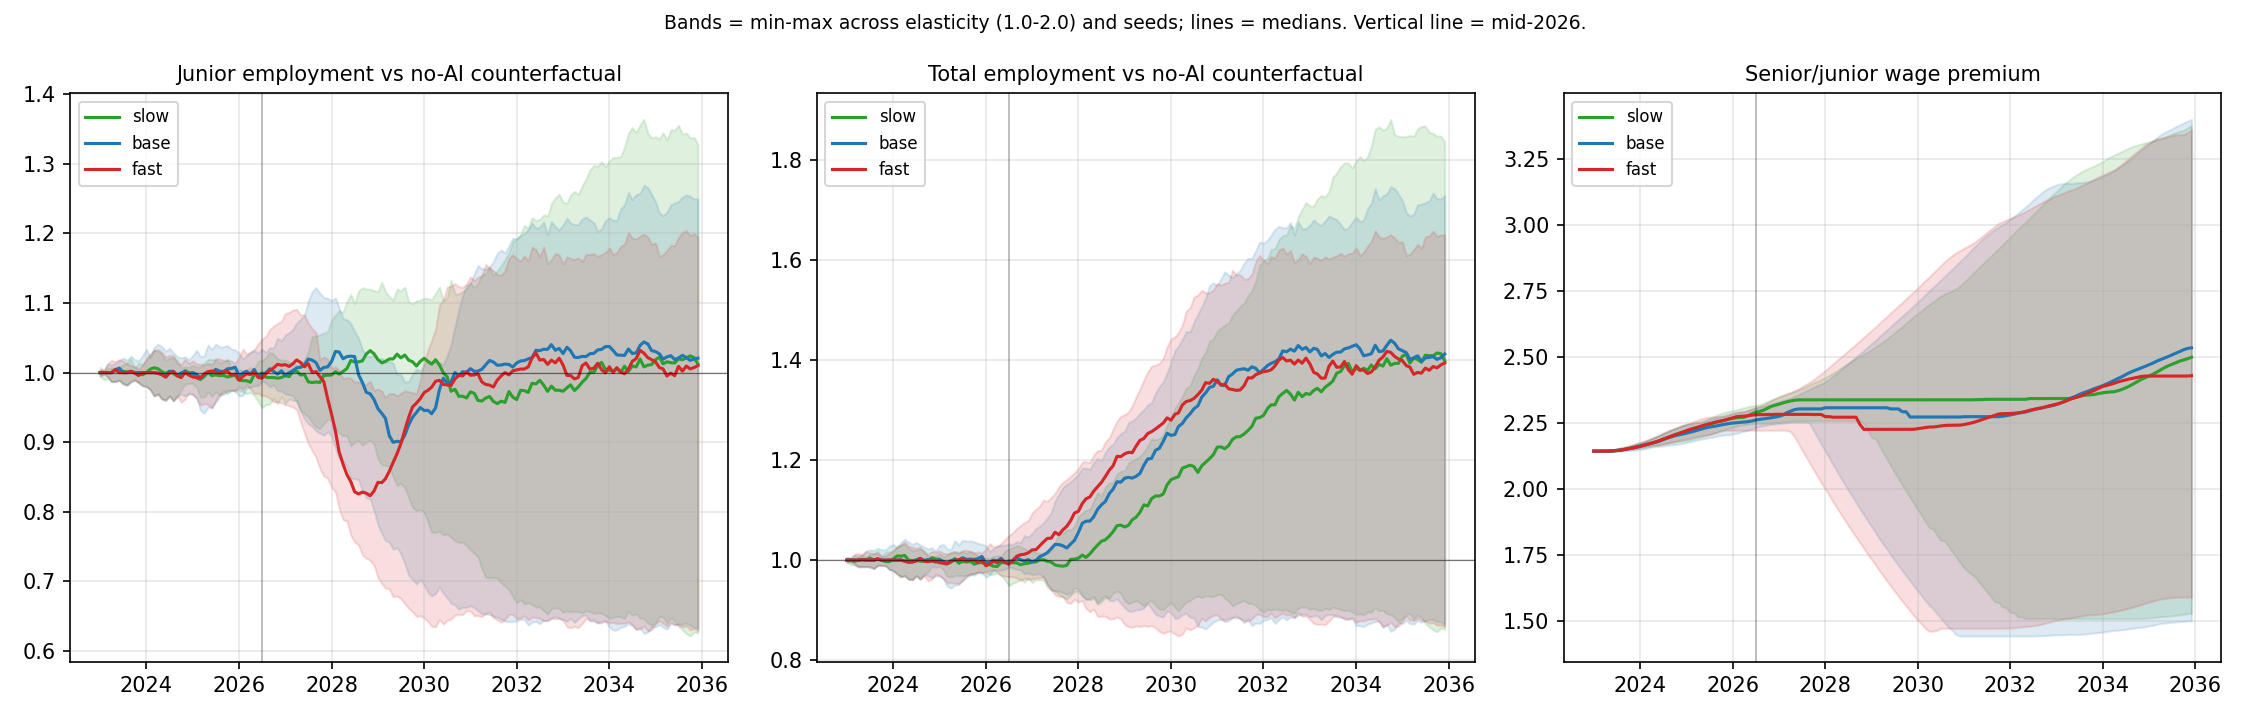

The data file committed next to this chart (first rows):
month, employed_junior, employed_mid, employed_senior, employed_total, unemployed, junior_hires, hires_total, vacancies_posted, grads, layoffs, exits, ai_task_share, adoption, unit_cost_rel, wage_junior, wage_mid, wage_senior, senior_premium, elasticity, junior_hires_per_senior, employed_junior_vs_cf, employed_mid_vs_cf, employed_senior_vs_cf
0, 2158, 1443, 854, 4455, 269, 24, 45, 45, 27, 64, 0, 3.6985899511355754e-05, 0.03961, 1.004, 5833, 9167, 12500, 2.143, 1.0, 0.3372, 1.002, 1.004, 1.0
1, 2157, 1444, 858, 4459, 281, 29, 65, 65, 21, 56, 0, 4.364468216377957e-05, 0.04294, 1.004, 5833, 9167, 12500, 2.143, 1.0, 0.3706, 0.9894, 0.9897, 0.9977
2, 2147, 1441, 844, 4432, 319, 20, 45, 45, 18, 67, 2, 5.119956854380334e-05, 0.04627, 1.004, 5833, 9167, 12500, 2.143, 1.0, 0.346, 0.9917, 0.9917, 0.9803
3, 2162, 1443, 856, 4461, 304, 35, 74, 74, 16, 44, 1, 6.034350296550465e-05, 0.05009, 1.004, 5832, 9167, 12500, 2.143, 1.0, 0.3785, 1.001, 0.9952, 0.993
4, 2183, 1460, 866, 4509, 271, 45, 92, 92, 16, 44, 1, 7.081877064477529e-05, 0.05399, 1.004, 5832, 9167, 12500, 2.143, 1.0, 0.424, 1.004, 1.001, 1.0
5, 2181, 1451, 858, 4490, 303, 35, 65, 65, 16, 83, 2, 8.308661413528378e-05, 0.05816, 1.004, 5830, 9167, 12500, 2.144, 1.0, 0.4382, 1.007, 1.009, 0.9954
6, 2180, 1453, 863, 4496, 307, 26, 61, 61, 15, 52, 2, 9.57735475937073e-05, 0.06155, 1.003, 5827, 9167, 12500, 2.145, 1.0, 0.4251, 1.008, 1.008, 1.009
7, 2180, 1454, 863, 4497, 315, 21, 54, 54, 14, 49, 1, 0.0001118, 0.06597, 1.003, 5822, 9167, 12500, 2.147, 1.0, 0.4085, 1.005, 1.006, 1.011
8, 2194, 1459, 868, 4521, 296, 50, 97, 97, 13, 69, 4, 0.0001294, 0.07006, 1.003, 5818, 9167, 12500, 2.148, 1.0, 0.4378, 1.004, 1.003, 1.016
9, 2198, 1467, 874, 4539, 286, 34, 74, 74, 14, 54, 4, 0.0001488, 0.07395, 1.002, 5813, 9167, 12500, 2.15, 1.0, 0.438, 1.001, 0.9973, 1.013
10, 2202, 1470, 873, 4545, 290, 38, 77, 77, 13, 69, 1, 0.000171, 0.07798, 1.002, 5808, 9167, 12500, 2.152, 1.0, 0.4461, 1.0, 1.002, 1.009
11, 2216, 1474, 874, 4564, 275, 37, 70, 73, 13, 47, 5, 0.0001952, 0.08168, 1.002, 5803, 9167, 12500, 2.154, 1.0, 0.4508, 1.008, 1.01, 1.015
12, 2211, 1470, 883, 4564, 281, 24, 66, 81, 13, 62, 3, 0.0002216, 0.08511, 1.001, 5796, 9167, 12500, 2.157, 1.0, 0.4462, 1.011, 1.004, 1.024
13, 2204, 1478, 884, 4566, 291, 24, 65, 65, 13, 63, 1, 0.000251, 0.08845, 1.001, 5787, 9167, 12500, 2.16, 1.0, 0.44, 1.01, 1.017, 1.024
14, 2226, 1487, 882, 4595, 264, 46, 80, 83, 12, 47, 6, 0.0002849, 0.09207, 1, 5781, 9167, 12500, 2.162, 1.0, 0.4705, 1.022, 1.023, 1.023
15, 2226, 1488, 886, 4600, 266, 27, 60, 65, 13, 53, 4, 0.0003222, 0.09553, 0.9999, 5773, 9167, 12500, 2.165, 1.0, 0.4594, 1.023, 1.026, 1.027
16, 2210, 1482, 882, 4574, 299, 26, 51, 52, 12, 76, 4, 0.0003656, 0.09942, 0.9993, 5763, 9167, 12500, 2.169, 1.0, 0.4399, 1.01, 1.012, 1.016
17, 2223, 1490, 882, 4595, 286, 44, 83, 86, 11, 60, 1, 0.0004153, 0.1036, 0.9987, 5754, 9167, 12500, 2.172, 1.0, 0.4501, 1.007, 1.014, 1.013
18, 2236, 1491, 882, 4609, 279, 46, 72, 84, 12, 57, 4, 0.0004728, 0.1082, 0.9982, 5746, 9167, 12500, 2.175, 1.0, 0.4728, 1.009, 1.008, 1.003
19, 2247, 1505, 891, 4643, 250, 54, 82, 108, 12, 45, 4, 0.0005344, 0.1121, 0.9978, 5740, 9167, 12500, 2.178, 1.0, 0.5051, 1.014, 1.017, 1.022
20, 2257, 1504, 891, 4652, 246, 46, 82, 89, 13, 68, 3, 0.0006093, 0.1173, 0.9974, 5735, 9167, 12500, 2.179, 1.0, 0.5006, 1.018, 1.019, 1.021
21, 2242, 1498, 884, 4624, 278, 27, 60, 63, 13, 83, 4, 0.0006957, 0.1228, 0.9969, 5728, 9167, 12500, 2.182, 1.0, 0.4966, 1.004, 1.005, 1.003
22, 2246, 1506, 895, 4647, 257, 59, 100, 125, 12, 73, 6, 0.000792, 0.1282, 0.9964, 5721, 9167, 12500, 2.185, 1.0, 0.514, 1.003, 1.004, 1.011
23, 2251, 1500, 896, 4647, 265, 38, 61, 70, 13, 60, 4, 0.0008999, 0.1337, 0.9959, 5715, 9167, 12500, 2.187, 1.0, 0.5145, 1.003, 1.006, 1.009
24, 2232, 1484, 883, 4599, 322, 18, 39, 39, 13, 87, 4, 0.001018, 0.1387, 0.9952, 5705, 9167, 12500, 2.191, 1.0, 0.5153, 0.9916, 0.9907, 0.991
25, 2222, 1484, 881, 4587, 341, 26, 64, 64, 12, 74, 3, 0.001154, 0.1442, 0.9944, 5694, 9167, 12500, 2.195, 1.0, 0.5187, 0.9789, 0.9808, 0.9855
26, 2216, 1481, 873, 4570, 359, 33, 62, 62, 11, 74, 5, 0.001308, 0.15, 0.9935, 5681, 9167, 12500, 2.2, 1.0, 0.5086, 0.9647, 0.9705, 0.9678
27, 2228, 1487, 882, 4597, 339, 36, 83, 83, 10, 54, 1, 0.001479, 0.1556, 0.9927, 5669, 9167, 12500, 2.205, 1.0, 0.5136, 0.9649, 0.9687, 0.965
28, 2237, 1482, 884, 4603, 336, 41, 75, 75, 11, 66, 5, 0.001682, 0.1624, 0.9918, 5657, 9167, 12500, 2.209, 1.0, 0.5294, 0.9722, 0.9642, 0.9682
29, 2218, 1482, 882, 4582, 359, 27, 60, 60, 11, 79, 7, 0.001915, 0.1697, 0.9907, 5643, 9167, 12500, 2.215, 1.0, 0.5113, 0.9656, 0.9731, 0.9692
30, 2226, 1472, 880, 4578, 368, 32, 60, 60, 10, 63, 4, 0.002175, 0.177, 0.9896, 5629, 9167, 12500, 2.22, 1.0, 0.4966, 0.9721, 0.9634, 0.9702
31, 2212, 1481, 877, 4570, 371, 24, 61, 65, 10, 66, 12, 0.002476, 0.185, 0.9885, 5614, 9167, 12500, 2.226, 1.0, 0.4641, 0.9672, 0.9711, 0.9691
32, 2207, 1478, 879, 4564, 381, 26, 60, 60, 10, 65, 5, 0.002803, 0.1923, 0.9872, 5598, 9167, 12500, 2.233, 1.0, 0.4403, 0.9684, 0.9685, 0.9756
33, 2224, 1488, 886, 4598, 349, 45, 90, 92, 9, 56, 7, 0.003183, 0.2006, 0.986, 5584, 9167, 12500, 2.239, 1.0, 0.4571, 0.9725, 0.9732, 0.979
34, 2228, 1486, 886, 4600, 346, 39, 79, 85, 10, 74, 8, 0.003624, 0.2098, 0.9847, 5569, 9167, 12500, 2.244, 1.0, 0.4345, 0.9824, 0.9783, 0.9911
35, 2237, 1499, 895, 4631, 312, 47, 80, 97, 10, 49, 13, 0.004121, 0.2194, 0.9836, 5558, 9167, 12500, 2.249, 1.0, 0.4402, 0.9889, 0.9914, 1.001
36, 2230, 1485, 884, 4599, 338, 28, 58, 60, 11, 86, 13, 0.004698, 0.23, 0.9823, 5545, 9167, 12500, 2.254, 1.0, 0.457, 0.9772, 0.9744, 0.98
37, 2233, 1484, 882, 4599, 342, 28, 60, 60, 10, 57, 3, 0.005348, 0.2409, 0.9809, 5533, 9167, 12500, 2.259, 1.0, 0.4603, 0.973, 0.968, 0.9724
38, 2220, 1484, 880, 4584, 356, 26, 62, 62, 10, 74, 8, 0.006089, 0.2524, 0.9794, 5518, 9167, 12500, 2.265, 1.0, 0.4534, 0.9716, 0.9738, 0.967
39, 2233, 1490, 888, 4611, 331, 35, 74, 77, 10, 46, 7, 0.006943, 0.265, 0.9778, 5505, 9167, 12500, 2.271, 1.0, 0.4482, 0.9721, 0.9713, 0.9856
40, 2216, 1475, 880, 4571, 372, 22, 46, 46, 11, 83, 7, 0.007881, 0.2771, 0.976, 5490, 9167, 12500, 2.277, 1.0, 0.4307, 0.9719, 0.9704, 0.9756
41, 2202, 1467, 872, 4541, 406, 21, 45, 45, 9, 74, 4, 0.008958, 0.2903, 0.974, 5473, 9167, 12500, 2.284, 1.0, 0.4278, 0.9582, 0.9626, 0.9614
42, 2194, 1463, 873, 4530, 415, 30, 65, 65, 9, 74, 9, 0.0102, 0.3049, 0.9718, 5455, 9167, 12500, 2.292, 1.0, 0.425, 0.9498, 0.9482, 0.9458
43, 2212, 1476, 874, 4562, 375, 42, 96, 96, 9, 62, 15, 0.01158, 0.3196, 0.9696, 5439, 9167, 12500, 2.298, 1.0, 0.4451, 0.9539, 0.9541, 0.9521
44, 2235, 1483, 875, 4593, 341, 39, 75, 75, 11, 40, 10, 0.01312, 0.3344, 0.9673, 5426, 9167, 12500, 2.304, 1.0, 0.4594, 0.9613, 0.9605, 0.9511
45, 2235, 1490, 878, 4603, 330, 39, 88, 98, 11, 73, 7, 0.01481, 0.3487, 0.965, 5413, 9167, 12500, 2.309, 1.0, 0.451, 0.9684, 0.9663, 0.9617
46, 2233, 1480, 881, 4594, 340, 32, 67, 73, 11, 73, 7, 0.01668, 0.3633, 0.9624, 5400, 9167, 12500, 2.315, 1.0, 0.4415, 0.9654, 0.9567, 0.9618
47, 2251, 1502, 892, 4645, 293, 78, 105, 143, 12, 54, 8, 0.01875, 0.378, 0.96, 5390, 9167, 12500, 2.319, 1.0, 0.4709, 0.977, 0.9741, 0.9717
48, 2252, 1493, 890, 4635, 305, 33, 61, 64, 13, 70, 10, 0.02104, 0.393, 0.9572, 5381, 9167, 12500, 2.323, 1.0, 0.4775, 0.9703, 0.962, 0.9642
49, 2257, 1505, 891, 4653, 294, 44, 86, 92, 13, 68, 6, 0.02362, 0.4092, 0.9543, 5372, 9167, 12500, 2.327, 1.0, 0.4949, 0.9745, 0.9685, 0.9685
50, 2241, 1496, 882, 4619, 335, 28, 56, 56, 13, 88, 4, 0.02648, 0.4257, 0.9509, 5360, 9167, 12500, 2.332, 1.0, 0.5023, 0.9659, 0.9614, 0.9597
51, 2262, 1507, 896, 4665, 294, 52, 95, 107, 12, 48, 6, 0.02963, 0.4426, 0.9474, 5351, 9167, 12500, 2.336, 1.0, 0.5134, 0.9692, 0.9629, 0.9614
52, 2259, 1510, 897, 4666, 294, 35, 62, 73, 13, 58, 9, 0.03308, 0.4594, 0.9436, 5341, 9167, 12500, 2.34, 1.0, 0.5273, 0.9687, 0.9692, 0.9739
53, 2268, 1518, 898, 4684, 277, 51, 77, 96, 13, 56, 9, 0.0368, 0.4757, 0.9397, 5334, 9167, 12500, 2.344, 1.0, 0.5601, 0.9734, 0.9712, 0.9708
54, 2272, 1516, 900, 4688, 280, 30, 63, 71, 14, 55, 3, 0.04086, 0.4923, 0.9354, 5326, 9167, 12500, 2.347, 1.0, 0.5589, 0.9759, 0.9781, 0.9772
55, 2266, 1521, 906, 4693, 283, 37, 66, 86, 13, 59, 3, 0.04526, 0.5087, 0.9309, 5318, 9167, 12500, 2.351, 1.0, 0.5497, 0.9684, 0.9713, 0.97
56, 2257, 1509, 895, 4661, 319, 25, 52, 52, 12, 84, 8, 0.05003, 0.525, 0.9258, 5308, 9167, 12500, 2.355, 1.0, 0.5408, 0.9703, 0.9723, 0.976
57, 2262, 1519, 902, 4683, 300, 34, 81, 81, 11, 57, 6, 0.0552, 0.5415, 0.9204, 5298, 9167, 12500, 2.359, 1.0, 0.531, 0.9742, 0.98, 0.9804
58, 2267, 1523, 903, 4693, 294, 37, 71, 79, 12, 59, 6, 0.06074, 0.5577, 0.9147, 5289, 9167, 12500, 2.363, 1.0, 0.536, 0.9848, 0.9909, 0.988
59, 2273, 1531, 909, 4713, 279, 45, 77, 101, 11, 53, 2, 0.06664, 0.5733, 0.9087, 5282, 9167, 12500, 2.367, 1.0, 0.4961, 0.9793, 0.9858, 0.9848
... 4,152 more rows
